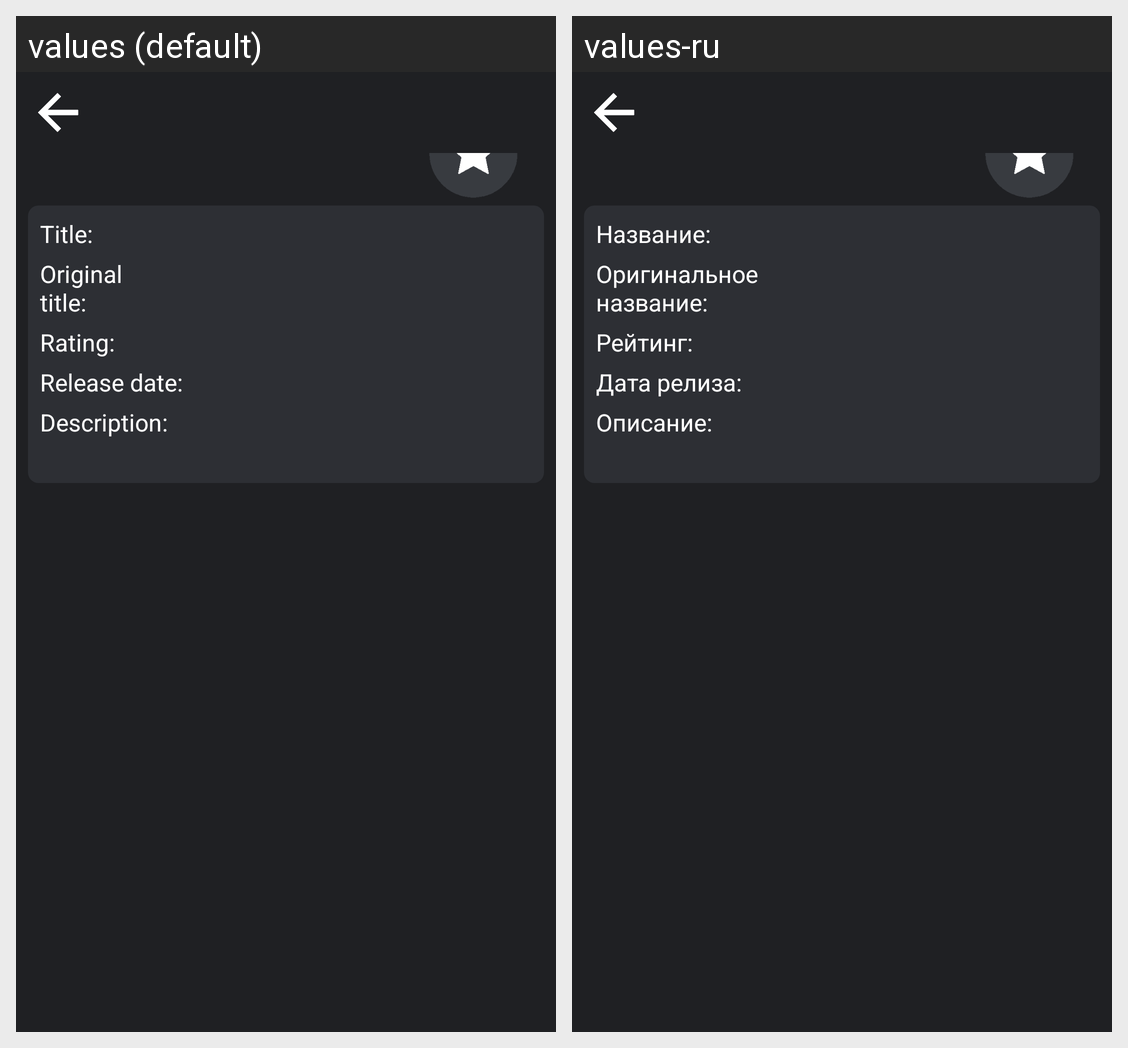

The Android screen above is rendered under two locales of the same app. Produce the string resources it draws, with the default and per-locale values.
Android screen res/layout/activity_detail.xml rendered under 2 locales, left to right: values (default), values-ru. Device: Nexus 5 (rendered at 1080×1920; each locale shown at half size, 540×960, under a caption strip naming it); theme Theme.FilmSpace.
Strings drawn on this screen, with the default value and each locale's value (text and hints the layout hard-codes, and strings that could not be matched under every locale, appear in the picture but are not listed):

title
  values: Title:
  values-ru: Название:

original_title
  values: Original
      title:
  values-ru: Оригинальное название:

rating
  values: Rating:
  values-ru: Рейтинг:

release_date
  values: Release date:
  values-ru: Дата релиза:

description
  values: Description:
  values-ru: Описание:
